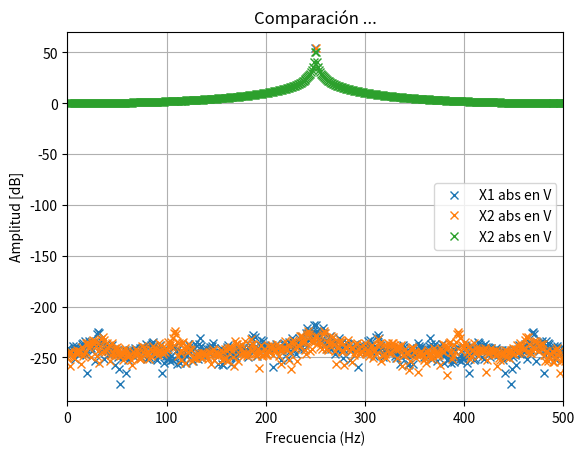

The matplotlib source for this figure:
# -*- coding: utf-8 -*-
"""
Created on Thu Aug 28 18:55:21 2025

[redacted]
"""

import numpy as np
import matplotlib.pyplot as plt
from numpy.fft import fft

N=1000
fs=N
df=fs/N
ts=1/fs

def sen(ff,nn,amp=1, dc=0, ph=0, fs=2):
    N=np.arange(nn)
    t=N/fs
    x=dc+amp*np.sin(2*np.pi*ff*t+ph)
    return t,x

t1,x1= sen(ff=(N/4)*df, nn=N, fs=fs)
t2,x2= sen(ff=((N/4)+1)*df, nn=N, fs=fs)   
t3,x3= sen(ff=((N/4)+0.5)*df, nn=N, fs=fs)   

X1=(fft(x1))
X2=(fft(x2))
X3=fft(x3)

X1abs=np.abs(X1)
X2abs=np.abs(X2)
X3abs=np.abs(X3)

X1angle=np.angle(X1)
X2angle=np.angle(X2)
X3angle=np.angle(X3)


ff= np.arange(N)*df


plt.figure(1)
#plt.plot(ff,X1abs, 'x', label='X1 abs')
plt.plot(ff,np.log10(X1abs)*20,'x', label='X1 abs en V' )
#plt.plot(ff,X2abs, 'o', label='X2 abs')
plt.plot(ff,np.log10(X2abs)*20,'x', label='X2 abs en V' )
plt.plot(ff,np.log10(X3abs)*20,'x', label='X2 abs en V' )
plt.title('Comparación ...')
plt.xlabel('Frecuencia (Hz)')
plt.xlim([0,fs/2])
plt.ylabel('Amplitud [dB]')
plt.legend()
plt.grid()
plt.show ()




